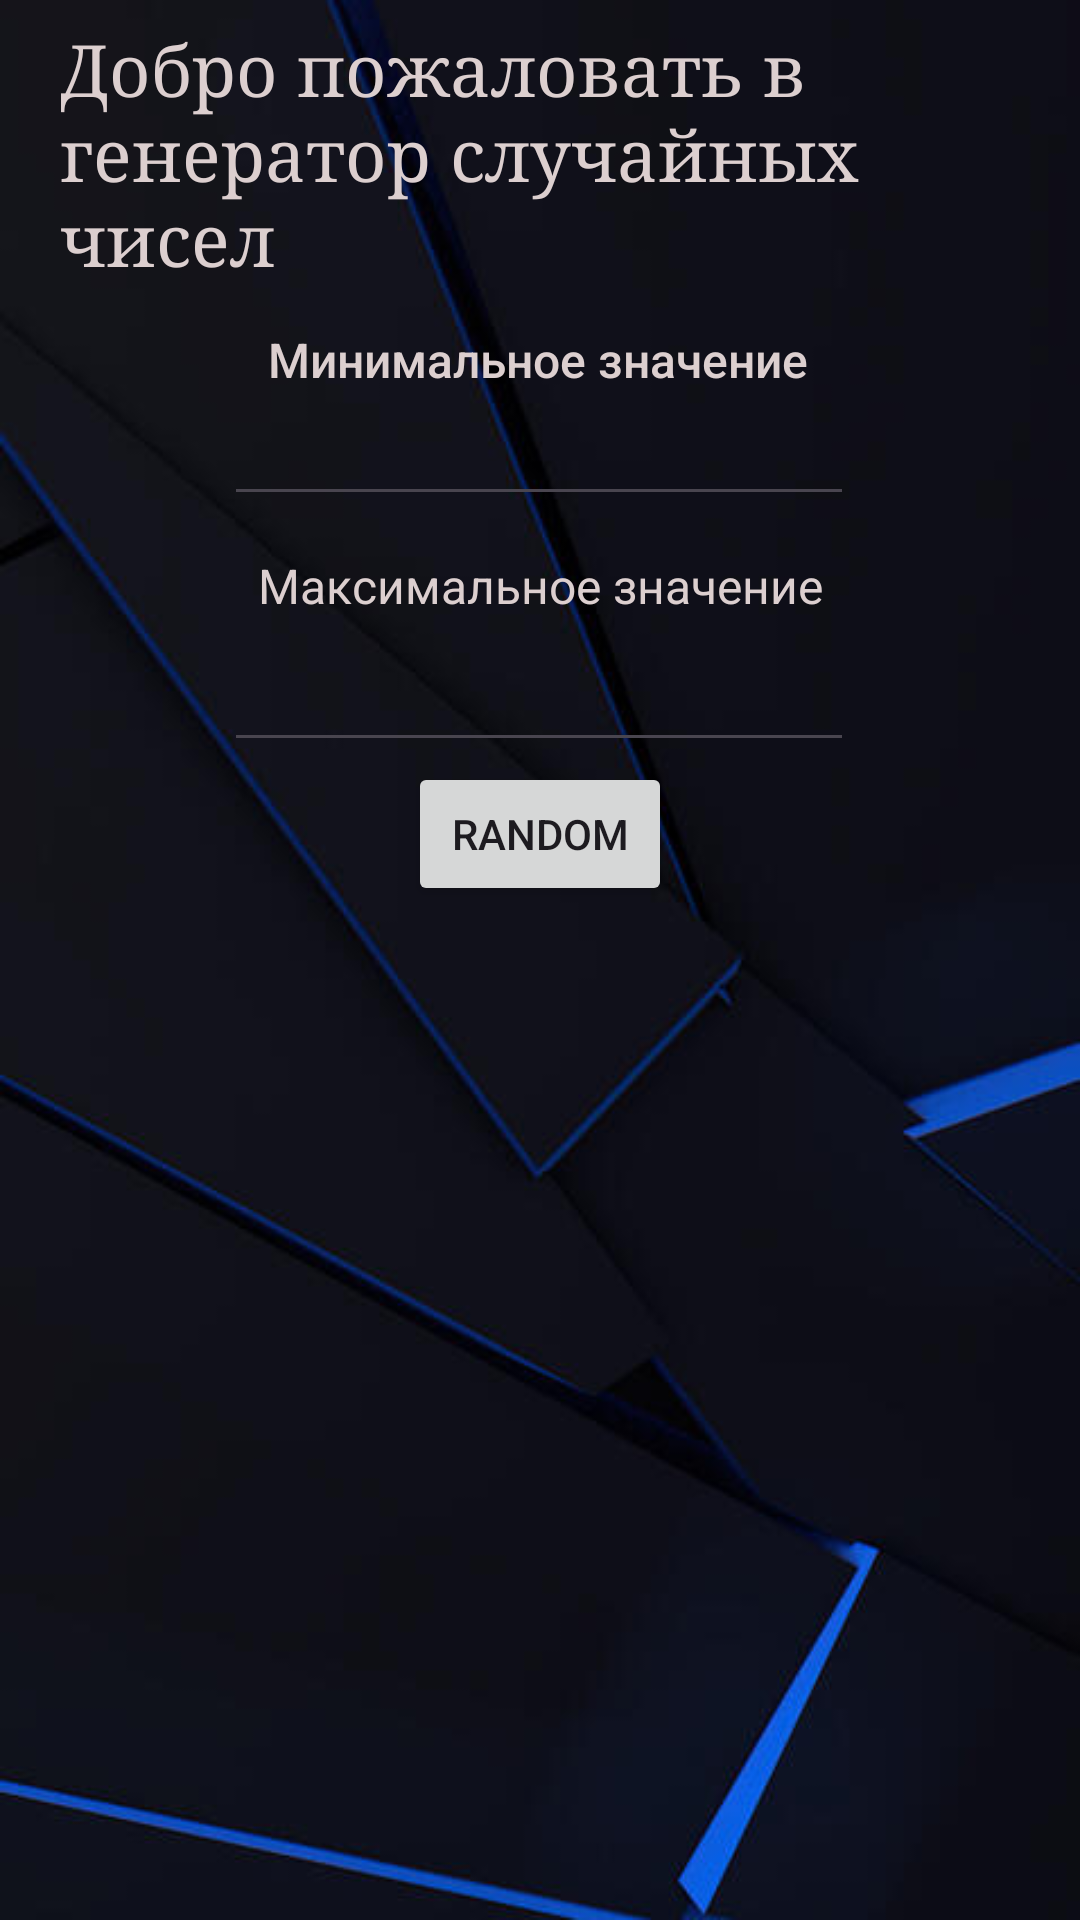

This screen was rendered from an Android layout file. Write that file and the resources it references.
<!-- AndroidManifest.xml: application theme Theme.Androiddevelopment -->
<!-- res/layout/fragment_start.xml -->
<?xml version="1.0" encoding="utf-8"?>
<androidx.constraintlayout.widget.ConstraintLayout xmlns:android="http://schemas.android.com/apk/res/android"
    xmlns:app="http://schemas.android.com/apk/res-auto"
    xmlns:tools="http://schemas.android.com/tools"
    android:layout_width="match_parent"
    android:layout_height="match_parent"
    android:id="@+id/StartFragment"
    android:background="@drawable/__2_"
    android:visibility="visible"
    tools:context=".StartFragment">

        <TextView
            android:id="@+id/max"
            android:layout_width="wrap_content"
            android:layout_height="wrap_content"
            android:text="Максимальное значение"
            android:textAppearance="@style/TextAppearance.AppCompat.Display1"
            android:textColor="#DCCFCF"
            android:textSize="16sp"
            app:layout_constraintBottom_toTopOf="@+id/maximumValue"
            app:layout_constraintEnd_toEndOf="parent"
            app:layout_constraintStart_toStartOf="parent"
            app:layout_constraintTop_toBottomOf="@+id/startingValue"
            app:layout_constraintVertical_bias="1.0"
            tools:ignore="HardcodedText,MissingConstraints,TextSizeCheck" />

        <TextView
            android:id="@+id/min"
            android:layout_width="wrap_content"
            android:layout_height="wrap_content"
            android:text="Минимальное значение"
            android:textAppearance="@style/TextAppearance.AppCompat.Body2"
            android:textColor="#DCCFCF"
            android:textSize="16sp"
            app:layout_constraintBottom_toTopOf="@+id/startingValue"
            app:layout_constraintEnd_toEndOf="parent"
            app:layout_constraintHorizontal_bias="0.497"
            app:layout_constraintStart_toStartOf="parent"
            app:layout_constraintTop_toBottomOf="@+id/Hello"
            app:layout_constraintVertical_bias="1.0"
            tools:ignore="HardcodedText,MissingConstraints,TextSizeCheck" />

        <EditText
            android:id="@+id/maximumValue"
            android:layout_width="wrap_content"
            android:layout_height="wrap_content"
            android:autofillHints=""
            android:ems="10"
            android:inputType="number"
            android:minHeight="48dp"
            android:textColor="#FFFFFF"
            app:layout_constraintBottom_toBottomOf="parent"
            app:layout_constraintEnd_toEndOf="parent"
            app:layout_constraintHorizontal_bias="0.497"
            app:layout_constraintStart_toStartOf="parent"
            app:layout_constraintTop_toBottomOf="@+id/startingValue"
            app:layout_constraintVertical_bias="0.081"
            tools:ignore="LabelFor,MissingConstraints,SpeakableTextPresentCheck" />

        <EditText
            android:id="@+id/startingValue"
            android:layout_width="wrap_content"
            android:layout_height="wrap_content"

            android:layout_marginBottom="468dp"
            android:autofillHints=""
            android:ems="10"
            android:inputType="number"
            android:textColor="#FFFFFF"
            app:layout_constraintBottom_toBottomOf="parent"
            app:layout_constraintEnd_toEndOf="parent"
            app:layout_constraintHorizontal_bias="0.497"
            app:layout_constraintStart_toStartOf="parent"

            app:layout_constraintVertical_bias="0.323"
            tools:ignore="LabelFor,MissingConstraints,SpeakableTextPresentCheck,TouchTargetSizeCheck" />

        <Button
            android:id="@+id/randomValueButton"
            android:layout_width="wrap_content"
            android:layout_height="wrap_content"
            android:text="random"
            app:layout_constraintBottom_toBottomOf="parent"
            app:layout_constraintEnd_toEndOf="parent"
            app:layout_constraintStart_toStartOf="parent"
            app:layout_constraintTop_toBottomOf="@+id/maximumValue"
            app:layout_constraintVertical_bias="0.0"
            tools:ignore="HardcodedText,MissingConstraints" />

        <TextView
            android:id="@+id/Hello"
            android:paddingTop="10dp"
            android:paddingStart="20dp"
            android:paddingEnd="20dp"
            android:paddingBottom="20dp"
            android:layout_width="wrap_content"
            android:layout_height="wrap_content"
            android:fontFamily="serif"
            android:includeFontPadding="false"
            android:text="Добро пожаловать в генератор случайных чисел"
            android:textAppearance="@style/TextAppearance.AppCompat.Medium"
            android:textColor="#DCCFCF"
            android:textIsSelectable="false"
            android:textSize="24sp"
            android:visibility="visible"
            app:layout_constraintBottom_toBottomOf="parent"
            app:layout_constraintEnd_toEndOf="parent"
            app:layout_constraintStart_toStartOf="parent"
            app:layout_constraintTop_toTopOf="parent"
            app:layout_constraintVertical_bias="0.0"
            tools:ignore="HardcodedText,MissingConstraints,VisualLintOverlap" />

        <LinearLayout
            android:layout_width="195dp"
            android:layout_height="98dp"
            android:layout_marginTop="392dp"
            android:orientation="vertical"
            app:layout_constraintBottom_toBottomOf="parent"
            app:layout_constraintEnd_toEndOf="parent"
            app:layout_constraintStart_toStartOf="parent"
            app:layout_constraintTop_toTopOf="@+id/Hello">

                <TextView
                    android:id="@+id/textView4"
                    android:layout_width="match_parent"
                    android:layout_height="47dp"
                    android:textColor="@color/white" />

                <TextView
                    android:id="@+id/textView5"
                    android:layout_width="match_parent"
                    android:layout_height="47dp"
                    android:textColor="@color/white" />
        </LinearLayout>


</androidx.constraintlayout.widget.ConstraintLayout>
<!-- resources referenced by this layout -->
<resources>
  <color name="white">#FFFFFFFF</color>
  <!-- drawable __2_: jpg bitmap (drawable, 17117 bytes) -->
  <style name="Theme.Androiddevelopment" parent="Base.Theme.Androiddevelopment" />
  <style name="Base.Theme.Androiddevelopment" parent="Theme.Material3.DayNight.NoActionBar">
          
          
      </style>
</resources>
